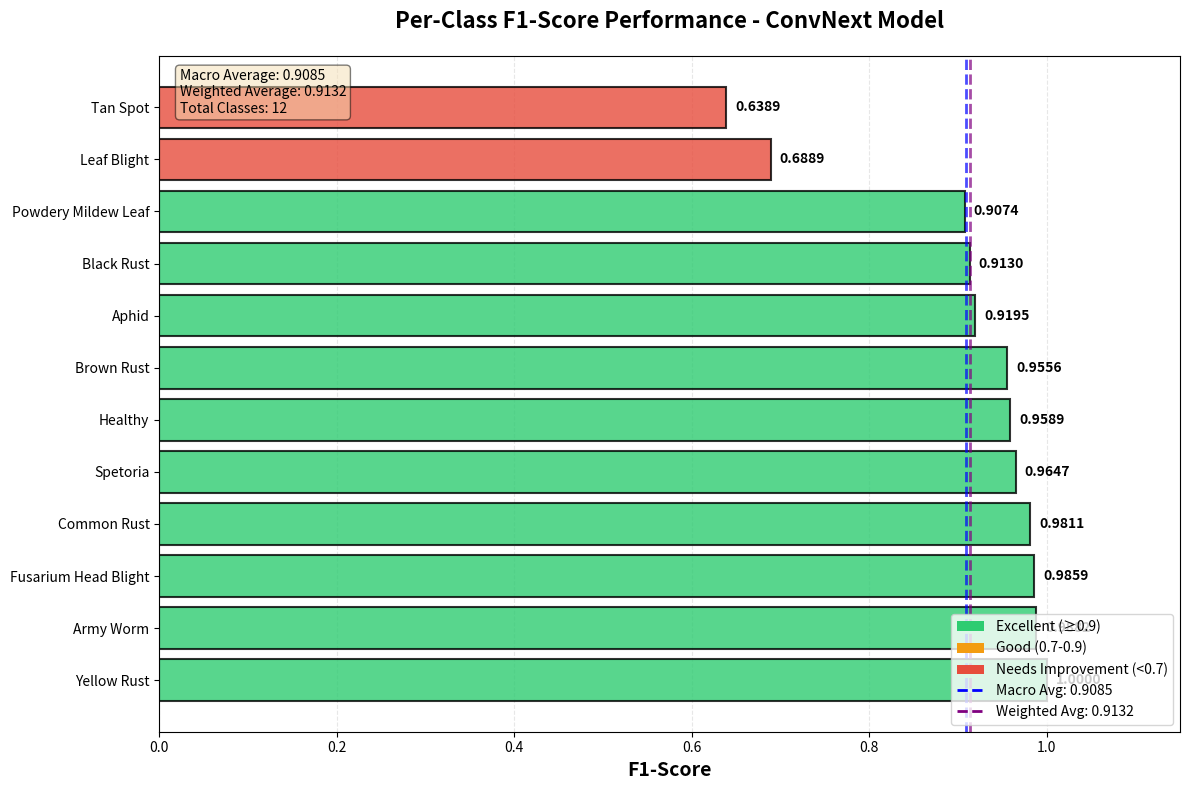

Source code (Python):
import matplotlib.pyplot as plt
import numpy as np

# F1-Score data from ConvNext classification report (Epoch 20)
classification_data = {
    'aphid': 0.9195,
    'army_worm': 0.9882,
    'black_rust': 0.9130,
    'brown_rust': 0.9556,
    'common_rust': 0.9811,
    'fusarium_head_blight': 0.9859,
    'healthy': 0.9589,
    'leaf_blight': 0.6889,
    'powdery_mildew_leaf': 0.9074,
    'spetoria': 0.9647,
    'tan_spot': 0.6389,
    'yellow_rust': 1.0000
}

# Sort by F1-score for better visualization
sorted_data = sorted(classification_data.items(), key=lambda x: x[1], reverse=True)
classes = [item[0].replace('_', ' ').title() for item in sorted_data]
f1_scores = [item[1] for item in sorted_data]

# Color coding: Green for excellent (>0.9), Orange for good (0.7-0.9), Red for needs improvement (<0.7)
colors = []
for score in f1_scores:
    if score >= 0.9:
        colors.append('#2ecc71')  # Green
    elif score >= 0.7:
        colors.append('#f39c12')  # Orange
    else:
        colors.append('#e74c3c')  # Red

# Create the figure
fig, ax = plt.subplots(figsize=(12, 8))

# Create horizontal bar chart
bars = ax.barh(classes, f1_scores, color=colors, alpha=0.8, edgecolor='black', linewidth=1.5)

# Add value labels on bars
for i, (bar, score) in enumerate(zip(bars, f1_scores)):
    width = bar.get_width()
    ax.text(width + 0.01, i, f'{score:.4f}', 
            va='center', fontweight='bold', fontsize=10)

# Customize the plot
ax.set_xlabel('F1-Score', fontsize=14, fontweight='bold')
ax.set_title('Per-Class F1-Score Performance - ConvNext Model', 
             fontsize=16, fontweight='bold', pad=20)
ax.set_xlim(0, 1.15)
ax.grid(axis='x', alpha=0.3, linestyle='--')
ax.set_axisbelow(True)

# Add legend for color coding
from matplotlib.patches import Patch
legend_elements = [
    Patch(facecolor='#2ecc71', label='Excellent (≥0.9)'),
    Patch(facecolor='#f39c12', label='Good (0.7-0.9)'),
    Patch(facecolor='#e74c3c', label='Needs Improvement (<0.7)')
]
ax.legend(handles=legend_elements, loc='lower right', fontsize=11)

# Add average line
macro_avg = 0.9085
weighted_avg = 0.9132
ax.axvline(x=macro_avg, color='blue', linestyle='--', linewidth=2, alpha=0.7, label=f'Macro Avg: {macro_avg:.4f}')
ax.axvline(x=weighted_avg, color='purple', linestyle='--', linewidth=2, alpha=0.7, label=f'Weighted Avg: {weighted_avg:.4f}')
ax.legend(handles=legend_elements + [
    plt.Line2D([0], [0], color='blue', linestyle='--', linewidth=2, label=f'Macro Avg: {macro_avg:.4f}'),
    plt.Line2D([0], [0], color='purple', linestyle='--', linewidth=2, label=f'Weighted Avg: {weighted_avg:.4f}')
], loc='lower right', fontsize=10)

# Add statistics text box
stats_text = f'Macro Average: {macro_avg:.4f}\nWeighted Average: {weighted_avg:.4f}\nTotal Classes: {len(classes)}'
ax.text(0.02, 0.98, stats_text, transform=ax.transAxes, 
        fontsize=10, verticalalignment='top',
        bbox=dict(boxstyle='round', facecolor='wheat', alpha=0.5))

plt.tight_layout()

# Save the figure
output_file = 'convnext_f1_score_bar_chart_epoch20.png'
plt.savefig(output_file, dpi=300, bbox_inches='tight', facecolor='white')
print(f"[OK] F1-Score bar chart saved as: {output_file}")

# Print summary
print("\n" + "="*60)
print("F1-Score Performance Summary:")
print("="*60)
print(f"  Best performing class: {classes[0]} ({f1_scores[0]:.4f})")
print(f"  Worst performing class: {classes[-1]} ({f1_scores[-1]:.4f})")
print(f"  Macro Average: {macro_avg:.4f}")
print(f"  Weighted Average: {weighted_avg:.4f}")
print("="*60)

plt.show()
